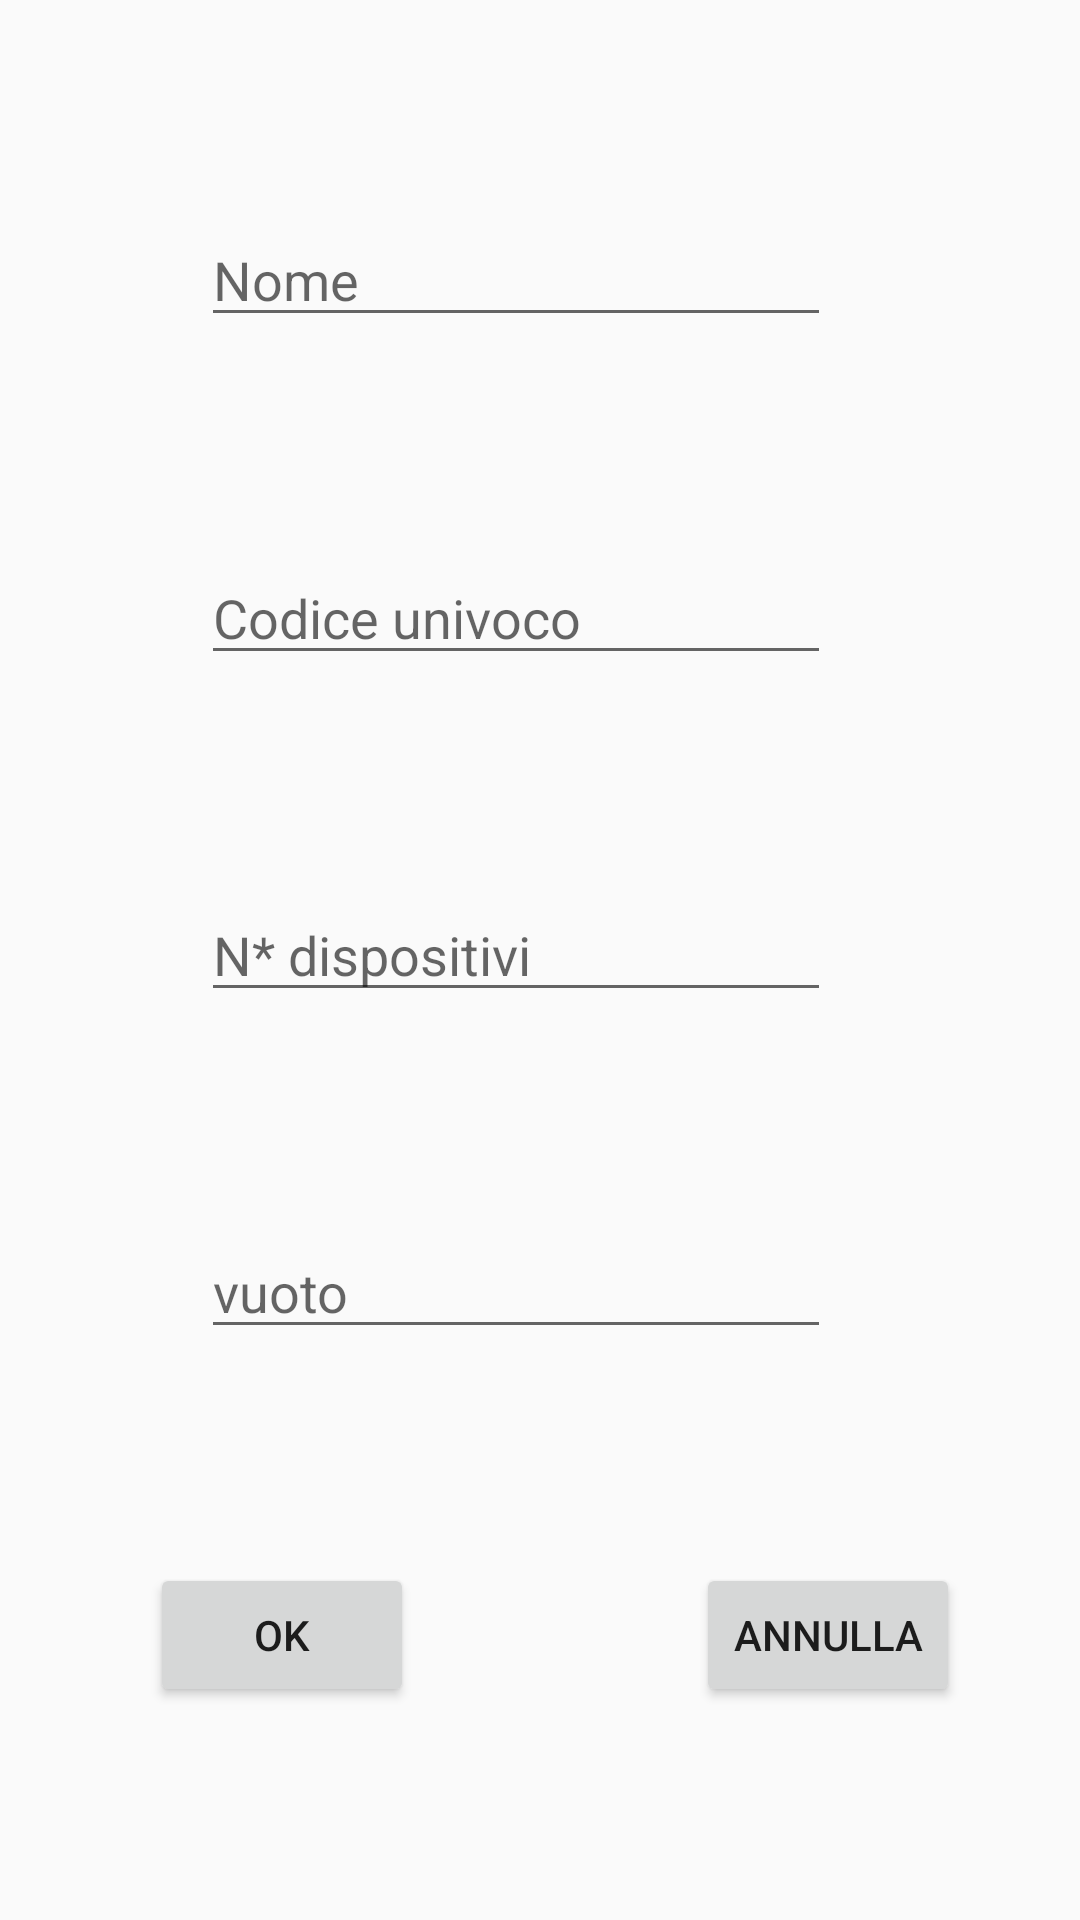

Reconstruct the res/layout file that produces this screen, plus the resources it refers to.
<!-- AndroidManifest.xml: application theme Theme.AppCompat.Light.NoActionBar -->
<!-- res/layout/activity_edit_studente.xml -->
<?xml version="1.0" encoding="utf-8"?>
<android.support.constraint.ConstraintLayout xmlns:android="http://schemas.android.com/apk/res/android"
    xmlns:app="http://schemas.android.com/apk/res-auto"
    xmlns:tools="http://schemas.android.com/tools"
    android:layout_width="match_parent"
    android:layout_height="match_parent">

    <EditText
        android:id="@+id/tNome"
        android:layout_width="wrap_content"
        android:layout_height="wrap_content"
        android:layout_marginEnd="16dp"
        android:ems="10"
        android:hint="Nome"
        android:inputType="textPersonName|date"
        app:layout_constraintBottom_toTopOf="@+id/tMatricola"
        app:layout_constraintEnd_toEndOf="parent"
        app:layout_constraintHorizontal_bias="0.5"
        app:layout_constraintStart_toStartOf="parent"
        app:layout_constraintTop_toTopOf="parent" />

    <EditText
        android:id="@+id/tMatricola"
        android:layout_width="wrap_content"
        android:layout_height="wrap_content"
        android:layout_marginEnd="16dp"
        android:ems="10"
        android:hint="Codice univoco"
        android:inputType="textPersonName"
        app:layout_constraintBottom_toTopOf="@+id/tDispositivi"
        app:layout_constraintEnd_toEndOf="parent"
        app:layout_constraintHorizontal_bias="0.5"
        app:layout_constraintStart_toStartOf="parent"
        app:layout_constraintTop_toBottomOf="@+id/tNome" />

    <EditText
        android:id="@+id/tDispositivi"
        android:layout_width="wrap_content"
        android:layout_height="wrap_content"
        android:layout_marginEnd="16dp"
        android:ems="10"
        android:hint="N* dispositivi"
        android:inputType="textPersonName"
        app:layout_constraintBottom_toTopOf="@+id/tAltro"
        app:layout_constraintEnd_toEndOf="parent"
        app:layout_constraintHorizontal_bias="0.5"
        app:layout_constraintStart_toStartOf="parent"
        app:layout_constraintTop_toBottomOf="@+id/tMatricola" />

    <EditText
        android:id="@+id/tAltro"
        android:layout_width="wrap_content"
        android:layout_height="wrap_content"
        android:layout_marginEnd="16dp"
        android:ems="10"
        android:hint="vuoto"
        android:inputType="textPersonName"
        android:visibility="visible"
        app:layout_constraintBottom_toTopOf="@+id/bAnnulla"
        app:layout_constraintEnd_toEndOf="parent"
        app:layout_constraintHorizontal_bias="0.5"
        app:layout_constraintStart_toStartOf="parent"
        app:layout_constraintTop_toBottomOf="@+id/tDispositivi" />

    <Button
        android:id="@+id/bOk"
        android:layout_width="wrap_content"
        android:layout_height="wrap_content"
        android:layout_marginBottom="56dp"
        android:layout_marginEnd="94dp"
        android:layout_marginStart="50dp"
        android:layout_marginTop="56dp"
        android:text="OK"
        app:layout_constraintBottom_toBottomOf="parent"
        app:layout_constraintEnd_toStartOf="@+id/bAnnulla"
        app:layout_constraintStart_toStartOf="parent"
        app:layout_constraintTop_toBottomOf="@+id/tAltro" />

    <Button
        android:id="@+id/bAnnulla"
        android:layout_width="wrap_content"
        android:layout_height="wrap_content"
        android:layout_marginStart="94dp"
        android:text="ANNULLA"
        app:layout_constraintBottom_toBottomOf="parent"
        app:layout_constraintStart_toEndOf="@+id/bOk"
        app:layout_constraintTop_toBottomOf="@+id/tAltro" />

</android.support.constraint.ConstraintLayout>
<!-- resources referenced by this layout -->
<resources>

</resources>
